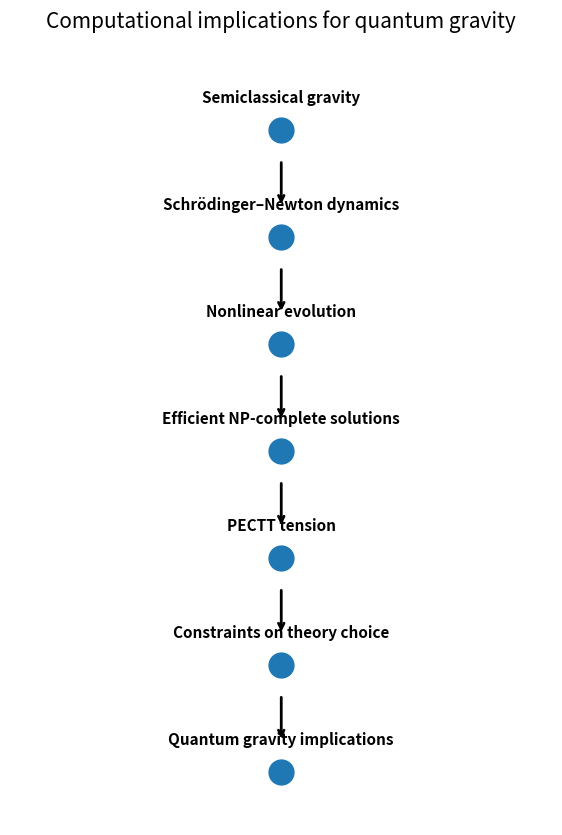

Python code for this plot:
from pathlib import Path
import pandas as pd
import matplotlib.pyplot as plt

ROOT = Path.cwd()
if ROOT.name == "notebooks":
    ROOT = ROOT.parent

RESULTS = ROOT / "results"
FIGURES = ROOT / "figures"

RESULTS.mkdir(exist_ok=True)
FIGURES.mkdir(exist_ok=True)

print(f"ROOT    = {ROOT}")
print(f"RESULTS = {RESULTS}")
print(f"FIGURES = {FIGURES}")

prior_paths = [
    RESULTS / "00_context.md",
    RESULTS / "07_complexity_classes.md",
    RESULTS / "13_schrodinger_newton.md",
    RESULTS / "17_nonlinearity.md",
    RESULTS / "23_bao_bouland_jordan.md",
]

for path in prior_paths:
    print(f"{'✓' if path.exists() else '✗'} {path.name}")

argument_chain = pd.DataFrame([
    {
        "notebook": "00",
        "contribution": "Established the paper's context."
    },
    {
        "notebook": "07",
        "contribution": "Explained why NP-complete consequences matter."
    },
    {
        "notebook": "13",
        "contribution": "Identified where nonlinearity enters."
    },
    {
        "notebook": "17",
        "contribution": "Explained why nonlinearity changes computation."
    },
    {
        "notebook": "23",
        "contribution": "Mapped the Bao–Bouland–Jordan architecture."
    }
])

argument_chain

interpretations = pd.DataFrame([
    {
        "interpretation": "Semiclassical gravity is incomplete",
        "motivation": "Computational consequences signal missing ingredients."
    },
    {
        "interpretation": "Gravity is fundamentally quantum",
        "motivation": "Quantum gravity preserves computational constraints."
    },
    {
        "interpretation": "Alternative couplings exist",
        "motivation": "Observed constraints remain valid while modifying assumptions."
    },
    {
        "interpretation": "The computational argument has hidden limitations",
        "motivation": "Additional assumptions may weaken the conclusion."
    }
])

interpretations

constraints_summary = pd.DataFrame([
    {
        "observation": "Observed computational limits",
        "role": "Empirical baseline"
    },
    {
        "observation": "Efficient NP-complete consequences",
        "role": "Potential tension"
    },
    {
        "observation": "Theory choice",
        "role": "Interpretive consequence"
    }
])

constraints_summary

labels = [
    "Semiclassical gravity",
    "Schrödinger–Newton dynamics",
    "Nonlinear evolution",
    "Efficient NP-complete solutions",
    "PECTT tension",
    "Constraints on theory choice",
    "Quantum gravity implications"
]

fig, ax = plt.subplots(figsize=(7, 10))

x = [0] * len(labels)
y = list(range(len(labels), 0, -1))

ax.scatter(x, y, s=320, zorder=3)

for yi, label in zip(y, labels):
    ax.text(
        0,
        yi + 0.3,
        label,
        ha="center",
        va="center",
        fontsize=11,
        fontweight="bold"
    )

for yi in y[:-1]:
    ax.annotate(
        "",
        xy=(0, yi - 0.72),
        xytext=(0, yi - 0.28),
        arrowprops={"arrowstyle": "->", "lw": 2}
    )

ax.set_xlim(-1.4, 1.4)
ax.set_ylim(0.5, len(labels) + 0.7)
ax.axis("off")

ax.set_title(
    "Computational implications for quantum gravity",
    fontsize=15,
    pad=20
)

figure_path = FIGURES / "29_quantum_gravity_implications.png"

fig.savefig(
    figure_path,
    dpi=200,
    bbox_inches="tight"
)

plt.show()

figure_path

engineering_statement = {
    "statement": "Physical theories should remain consistent with observed computational constraints.",
    "observation": "Semiclassical gravity may imply nonlinear quantum evolution.",
    "context": "Nonlinear quantum evolution can produce efficient NP-complete consequences.",
    "next_step": "Experimentally discriminate among competing gravitational frameworks."
}

pd.DataFrame([engineering_statement]).T.rename(columns={0: "text"})

limitations = pd.DataFrame([
    {
        "statement": "This notebook does not demonstrate that gravity is quantum."
    },
    {
        "statement": "This notebook does not falsify semiclassical gravity."
    },
    {
        "statement": "This notebook records how computational considerations inform physical interpretation."
    }
])

limitations

bottom_line = (
    "The significance of arXiv:2606.14806 is not merely that it proposes "
    "a computational consequence of semiclassical gravity. "
    "The significance is that observed computational constraints may themselves "
    "function as evidence relevant to theory choice in quantum gravity."
)

bottom_line

future_directions = pd.DataFrame([
    {
        "direction": "Experimental discrimination",
        "question": "Which observations distinguish competing frameworks?"
    },
    {
        "direction": "Computational refinement",
        "question": "Which assumptions drive the strongest consequences?"
    },
    {
        "direction": "Quantum gravity models",
        "question": "Which approaches naturally preserve computational constraints?"
    },
    {
        "direction": "Research systems architecture",
        "question": "How can computational evidence be integrated into theory evaluation?"
    }
])

future_directions

chain_csv = RESULTS / "29_argument_chain.csv"
interpretations_csv = RESULTS / "29_interpretations.csv"
future_csv = RESULTS / "29_future_directions.csv"
md_path = RESULTS / "29_quantum_gravity_implications.md"

argument_chain.to_csv(chain_csv, index=False)
interpretations.to_csv(interpretations_csv, index=False)
future_directions.to_csv(future_csv, index=False)

report = []

report.append("# 29 Quantum Gravity Implications")
report.append("")
report.append("## Notebook chain")

for _, row in argument_chain.iterrows():
    report.append(
        f"- **{row['notebook']}** — {row['contribution']}"
    )

report.append("")
report.append("## Candidate interpretations")

for _, row in interpretations.iterrows():
    report.append(
        f"- **{row['interpretation']}** — {row['motivation']}"
    )

report.append("")
report.append("## Engineering statement")

for key, value in engineering_statement.items():
    report.append(
        f"- **{key.replace('_',' ').title()}**: {value}"
    )

report.append("")
report.append("## Bottom line")
report.append(bottom_line)

report.append("")
report.append("## Future directions")

for _, row in future_directions.iterrows():
    report.append(
        f"- **{row['direction']}** — {row['question']}"
    )

md_path.write_text(
    "\n".join(report),
    encoding="utf-8"
)

print(f"Saved {chain_csv}")
print(f"Saved {interpretations_csv}")
print(f"Saved {future_csv}")
print(f"Saved {md_path}")
print(f"Saved {figure_path}")

downloads = [
    chain_csv,
    interpretations_csv,
    future_csv,
    md_path,
    figure_path,
]

try:
    from google.colab import files

    for path in downloads:
        files.download(str(path))

except Exception:
    print("Saved artifacts:")

    for path in downloads:
        print(path)
